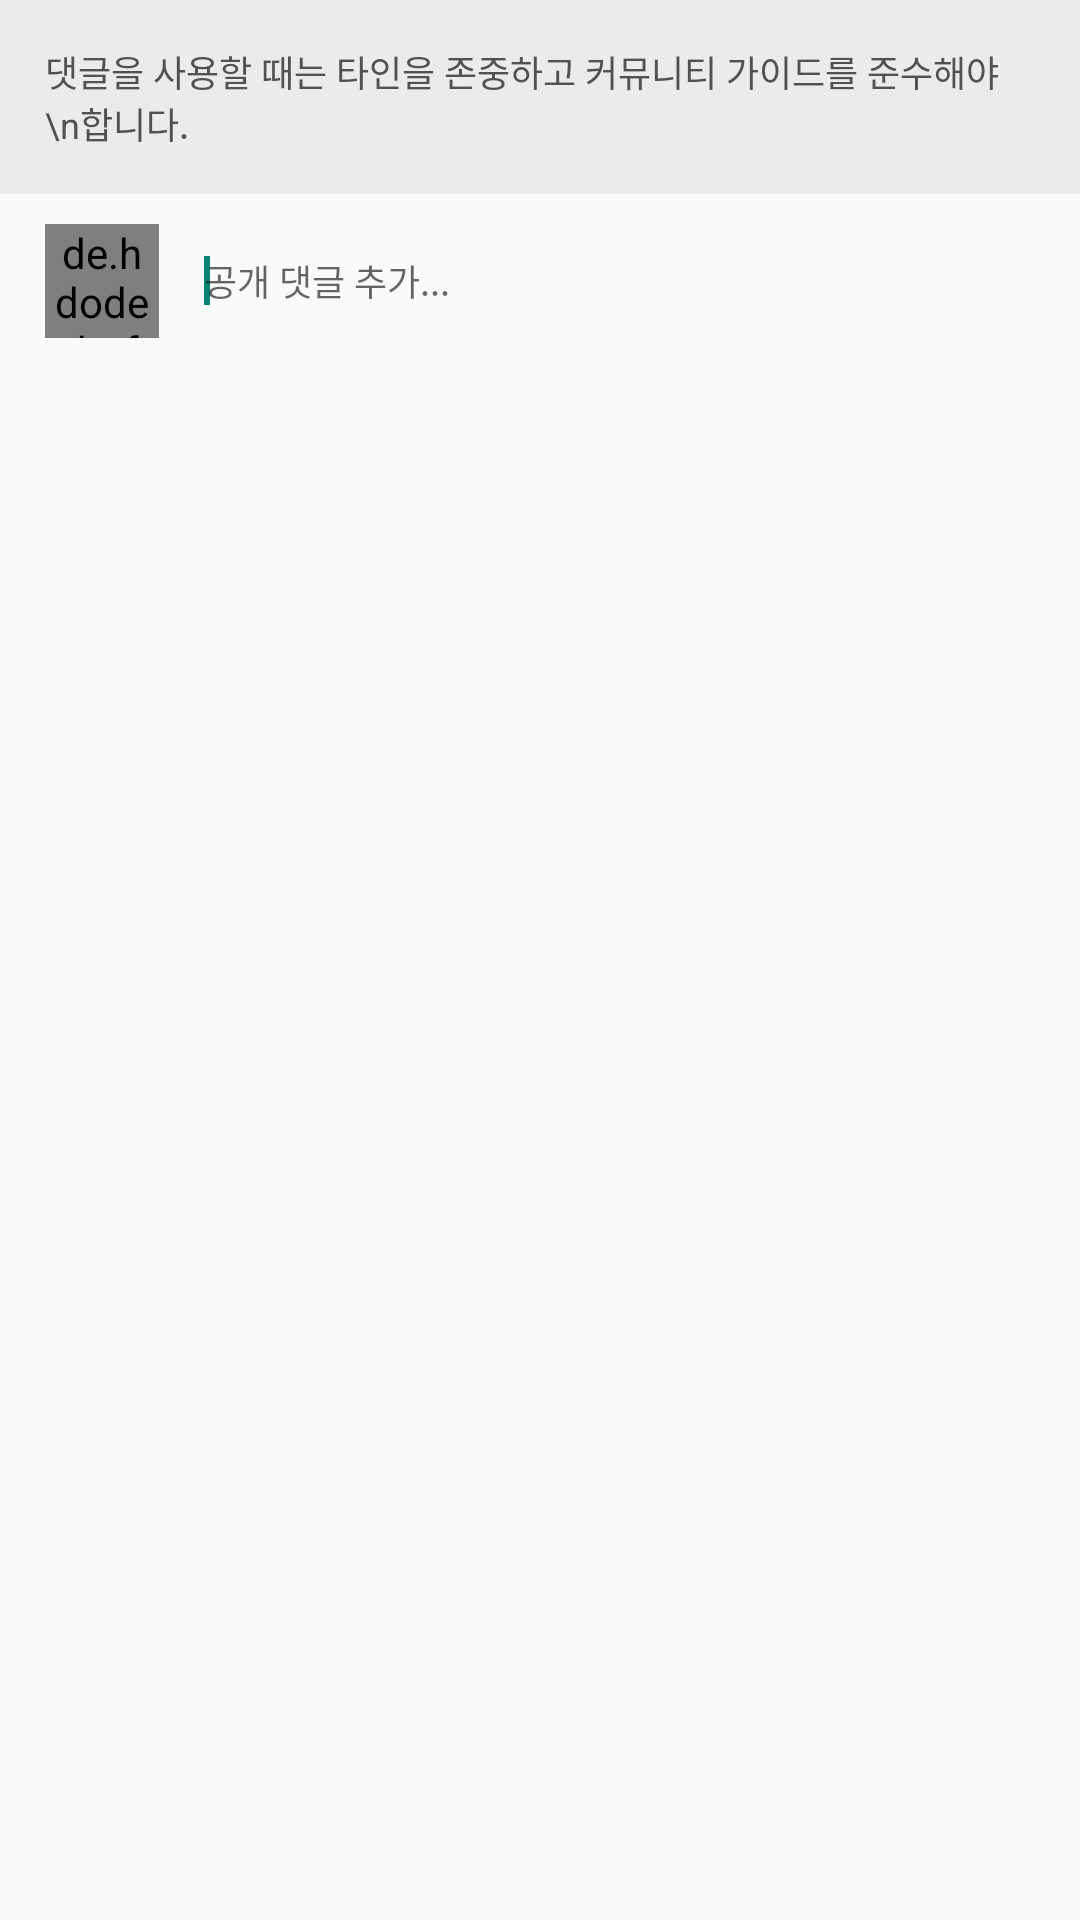

The Android layout XML behind this screen, and the referenced resources:
<!-- AndroidManifest.xml: application theme Theme.AppCompat.Light.NoActionBar -->
<!-- res/layout/comment1_listview_header.xml -->
<?xml version="1.0" encoding="utf-8"?>
<LinearLayout
    xmlns:android="http://schemas.android.com/apk/res/android" android:layout_width="match_parent"
    android:layout_height="match_parent"
    android:orientation="vertical">
    <LinearLayout
        android:layout_width="match_parent"
        android:layout_height="wrap_content"
        android:orientation="vertical">
        <TextView
            android:padding="15dp"
            android:background="#ebebeb"
            android:textColor="@color/titleColor"
            android:layout_width="match_parent"
            android:layout_height="match_parent"
            android:maxLines="2"
            android:textSize="12dp"
            android:text="댓글을 사용할 때는 타인을 존중하고 커뮤니티 가이드를 준수해야 \n합니다."></TextView>
    </LinearLayout>
    <LinearLayout
        android:layout_width="match_parent"
        android:layout_height="wrap_content"
        android:orientation="horizontal"
        android:layout_marginTop="10dp"
        android:layout_marginBottom="10dp"
        android:layout_marginStart="15dp"
        android:layout_marginEnd="15dp">
        <de.hdodenhof.circleimageview.CircleImageView
            android:id="@+id/iv_comment1_profile"
            android:layout_width="38dp"
            android:layout_height="38dp"
            android:src="@drawable/ic_launcher_background" />
        <EditText
            android:background="@android:color/transparent"
            android:textSize="12dp"
            android:layout_marginStart="15dp"
            android:id="@+id/et_header_comment"
            android:layout_width="0dp"
            android:layout_weight="1"
            android:layout_height="match_parent"
            android:hint="공개 댓글 추가...">
        <requestFocus />
        </EditText>
        <ImageButton
            android:visibility="invisible"
            android:id="@+id/bt_comment1_send"
            android:layout_gravity="center_vertical"
            android:layout_width="25dp"
            android:layout_height="25dp"
            android:background="@color/iconBackgroundColor"
            android:src="@drawable/ic_send"></ImageButton>
    </LinearLayout>


</LinearLayout>
<!-- resources referenced by this layout -->
<resources>
  <color name="iconBackgroundColor">#ffffff</color>
  <color name="titleColor">#515151</color>
  <!-- drawable ic_send (drawable-anydpi) -->
  <vector xmlns:android="http://schemas.android.com/apk/res/android"
      android:width="24dp"
      android:height="24dp"
      android:viewportWidth="24"
      android:viewportHeight="24"
      android:tint="#0055CC"
      android:alpha="0.8">
    <path
        android:fillColor="@android:color/white"
        android:pathData="M2.01,21L23,12 2.01,3 2,10l15,2 -15,2z"/>
  </vector>
</resources>
